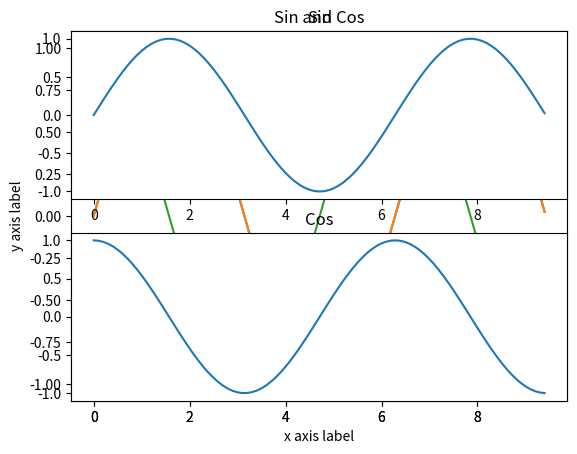

Generate this figure with matplotlib: (Note: this script raises an exception after producing the figure.)
#Matplotlib是一个作图库，matplotlib.pyplot模块功能和MATLAB的作图功能类似。
import numpy as np
import matplotlib.pyplot as plt
print("---plotting---")
#Compute the x and y coordinates for points on a sine curve
#用一个sin曲线计算坐标值x和y
x = np.arange(0, 3 * np.pi, 0.1) #arange跟range差不多个事，都是范围的意思
y = np.sin(x)
plt.plot(x, y)
plt.show() #You must call plt.show() to make graphics appear.
print("---multiple lines---")
y_sin = np.sin(x)
y_cos = np.cos(x)
plt.plot(x, y_sin)
plt.plot(x, y_cos)
plt.xlabel('x axis label')
plt.ylabel('y axis label')
plt.title('Sin and Cos')
plt.legend(['Sin', 'Cos']) #这个写法要学，string列表对应两个曲线做标注
plt.show()
print("---subplots---")
plt.subplot(2, 1, 1) #2行1列的第一个，rows/cols/index
plt.plot(x, y_sin)
plt.title('Sin')
plt.subplot(2, 1, 2)
plt.plot(x, y_cos)
plt.title('Cos')
plt.show()
print("---imshow---")
from scipy.misc import imread, imresize
img = imread('assets/cat.jpg')
img_tinted = img * [1, 0.9, 0.3]
plt.subplot(1, 3, 1)
plt.imshow(img)
plt.subplot(1, 3, 2)
plt.imshow(np.uint8(img_tinted)) #如果不是uint8，imshow会显示出问题，所以要用numpy提前转换
plt.subplot(1, 3, 3)
plt.imshow(img_tinted) #可以看这里
plt.show()